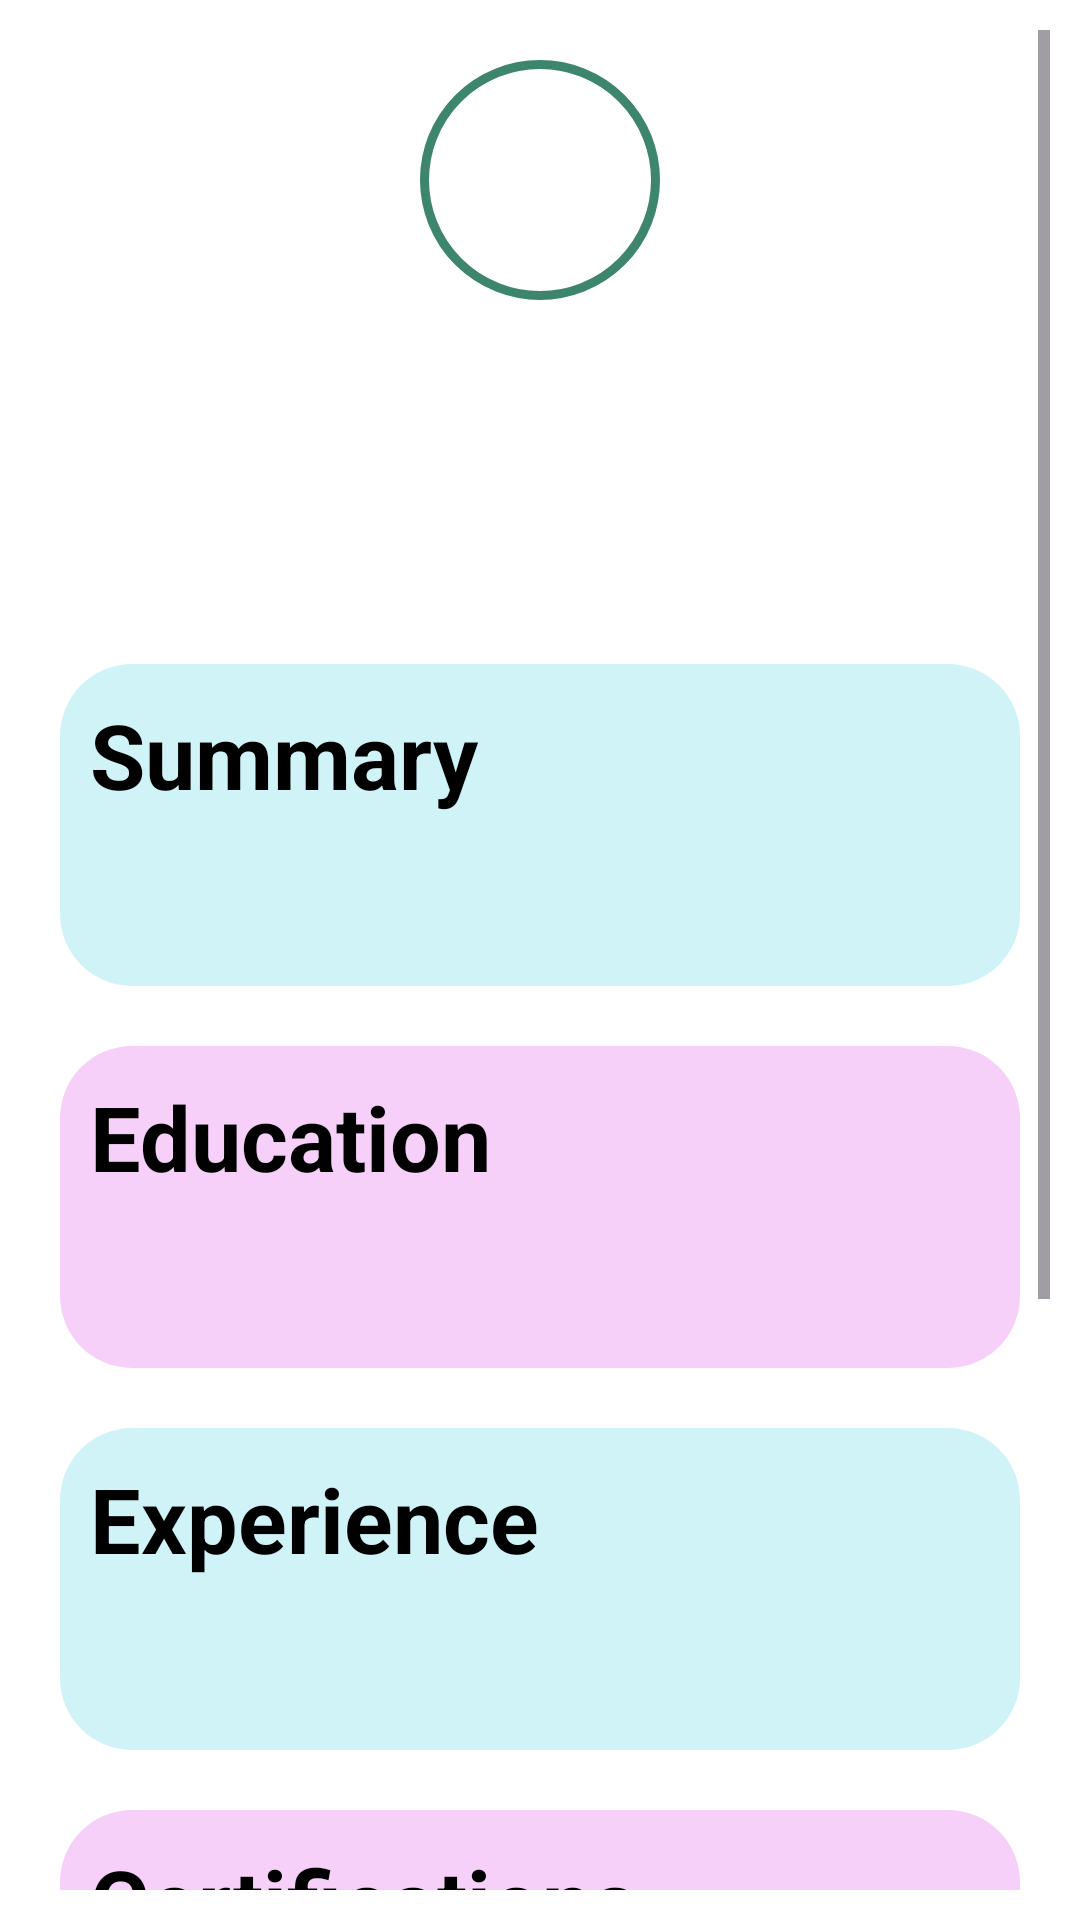

Here is an Android app screen rendered from its layout file. Give the layout XML and the strings, colors and styles it references.
<!-- AndroidManifest.xml: application theme Theme.CV_Builder -->
<!-- res/layout/activity_preview.xml -->
<?xml version="1.0" encoding="utf-8"?>
<ScrollView xmlns:android="http://schemas.android.com/apk/res/android"
    xmlns:app="http://schemas.android.com/apk/res-auto"
    xmlns:tools="http://schemas.android.com/tools"
    android:id="@+id/main"
    android:layout_width="match_parent"
    android:layout_height="match_parent"
    android:background="@color/white"
    android:padding="10dp"
    tools:context=".preview">
    <RelativeLayout
        android:layout_width="match_parent"
        android:layout_height="match_parent">
    <LinearLayout
        android:layout_width="match_parent"
        android:layout_height="match_parent"
        android:orientation="vertical"
        >
        <RelativeLayout
            android:layout_width="match_parent"
            android:layout_height="wrap_content"
            android:padding="10dp">
            <RelativeLayout
                android:layout_width="match_parent"
                android:layout_height="match_parent"
                >
                <ImageView
                    android:id="@+id/profilepic"
                    android:layout_width="80dp"
                    android:layout_centerInParent="true"
                    android:layout_height="80dp"
                    android:layout_gravity="center"
                    android:background="@drawable/image_border"
                    android:scaleType="centerCrop"
                    android:src="@drawable/splash_logo">

                </ImageView>
            </RelativeLayout>



            <TextView

                android:id="@+id/usernamePrev"
                android:layout_width="match_parent"
                android:textAlignment="center"
                android:layout_height="wrap_content"
                android:textStyle="bold"
                android:textColor="@color/option_text"
                android:textSize="20sp"
                android:layout_marginTop="80dp"

                />

            <LinearLayout


                android:layout_width="match_parent"
                android:layout_height="wrap_content"
                android:layout_marginTop="116dp"
                android:orientation="vertical">


                <TextView
                    android:id="@+id/emailPrev"
                    android:layout_width="wrap_content"
                    android:layout_height="wrap_content"
                    android:layout_gravity="center"
                    android:textColor="@color/option_text"
                    android:textSize="16sp"
                    android:textAlignment="center"

                     />
                <TextView
                    android:id="@+id/numPrev"
                    android:layout_marginTop="2dp"
                    android:layout_width="wrap_content"
                    android:layout_height="wrap_content"
                    android:layout_gravity="center"
                    android:textColor="@color/option_text"
                    android:textSize="16sp"
                    android:textAlignment="center"

                    />


            </LinearLayout>



        </RelativeLayout>


        <LinearLayout
            android:layout_width="match_parent"
            android:layout_height="wrap_content"
            android:orientation="vertical"
            android:padding="10dp">
            <LinearLayout
                android:id="@+id/summaryLayout"
                android:layout_width="match_parent"
                android:layout_height="wrap_content"
                android:layout_marginTop="20dp"
                android:orientation="vertical"
                android:padding="10dp"

                android:background="@drawable/bgrnd"
                >
                <TextView
                    android:layout_width="match_parent"
                    android:layout_height="match_parent"
                    android:text="Summary"
                    android:textColor="@color/black"
                    android:textStyle="bold"
                    android:textSize="30sp">


                </TextView>

                <TextView
                    android:id="@+id/summaryTextPrev"
                    android:layout_width="match_parent"
                    android:layout_height="match_parent"
                    android:textColor="@color/black"
                    android:layout_marginTop="10dp"
                    android:layout_marginBottom="10dp"
                    android:textSize="20sp">
                </TextView>
            </LinearLayout>

            <LinearLayout
                android:id="@+id/educationLayout"
                android:layout_width="match_parent"
                android:layout_height="wrap_content"
                android:layout_marginTop="20dp"
                android:orientation="vertical"

                android:padding="10dp"

                android:background="@drawable/bgrnd2"
                >
                <TextView
                    android:layout_width="match_parent"
                    android:layout_height="match_parent"
                    android:text="Education"
                    android:textColor="@color/black"
                    android:textStyle="bold"
                    android:textSize="30sp">


                </TextView>

                <TextView
                    android:id="@+id/educationTextPrev"
                    android:layout_width="match_parent"
                    android:layout_height="match_parent"
                    android:textColor="@color/black"
                    android:layout_marginTop="10dp"
                    android:layout_marginBottom="10dp"
                    android:textSize="20sp">
                </TextView>
            </LinearLayout>

            <LinearLayout
                android:id="@+id/experienceLayout"
                android:layout_width="match_parent"
                android:layout_height="wrap_content"
                android:layout_marginTop="20dp"
                android:orientation="vertical"
                android:padding="10dp"

                android:background="@drawable/bgrnd"
                >
                <TextView
                    android:layout_width="match_parent"
                    android:layout_height="match_parent"
                    android:text="Experience"
                    android:textColor="@color/black"
                    android:textStyle="bold"
                    android:textSize="30sp">


                </TextView>

                <TextView
                    android:id="@+id/experienceTextPrev"
                    android:layout_width="match_parent"
                    android:layout_height="match_parent"
                    android:textColor="@color/black"
                    android:layout_marginTop="10dp"
                    android:layout_marginBottom="10dp"
                    android:textSize="20sp">
                </TextView>
            </LinearLayout>

            <LinearLayout
                android:id="@+id/certificationLayout"
                android:layout_width="match_parent"
                android:layout_height="wrap_content"
                android:layout_marginTop="20dp"
                android:orientation="vertical"
                android:padding="10dp"

                android:background="@drawable/bgrnd2"
                >
                <TextView
                    android:layout_width="match_parent"
                    android:layout_height="match_parent"
                    android:text="Certifications"
                    android:textColor="@color/black"
                    android:textStyle="bold"
                    android:textSize="30sp">


                </TextView>

                <TextView
                    android:id="@+id/certificationTextPrev"
                    android:layout_width="match_parent"
                    android:layout_height="match_parent"
                    android:layout_marginTop="10dp"
                    android:layout_marginBottom="10dp"
                    android:textColor="@color/black"
                    android:textSize="20sp">
                </TextView>
            </LinearLayout>

            <LinearLayout
                android:id="@+id/referenceLayout"
                android:layout_width="match_parent"
                android:layout_height="wrap_content"
                android:layout_marginTop="20dp"
                android:orientation="vertical"
                android:padding="10dp"

                android:background="@drawable/bgrnd"
                >
                <TextView
                    android:layout_width="match_parent"
                    android:layout_height="match_parent"
                    android:text="References"
                    android:textColor="@color/black"
                    android:textStyle="bold"
                    android:textSize="30sp">


                </TextView>

                <TextView
                    android:id="@+id/referenceTextPrev"
                    android:layout_width="match_parent"
                    android:layout_height="match_parent"
                    android:layout_marginTop="10dp"
                    android:layout_marginBottom="10dp"
                    android:textColor="@color/black"
                    android:textSize="20dp">
                </TextView>
            </LinearLayout>

            </LinearLayout>

            <LinearLayout
                android:layout_width="match_parent"
                android:layout_height="wrap_content"
                android:orientation="horizontal"

                >
                <RelativeLayout
                    android:layout_width="wrap_content"
                    android:layout_height="match_parent"


                    >
                    <Button
                        android:id="@+id/homePrev"
                        android:layout_width="150dp"
                        android:layout_height="50dp"
                        android:text="Home"
                        android:onClick="goHomePrev"
                        android:textSize="20sp"
                        android:backgroundTint="@color/main_bg"
                        android:layout_alignParentStart="true"
                        android:layout_alignParentTop="true"
                        android:layout_alignParentBottom="true"
                        android:layout_marginStart="10dp"
                        android:layout_margin="20dp"
                        >

                    </Button>
                </RelativeLayout>

                <RelativeLayout
                    android:layout_width="wrap_content"
                    android:layout_height="match_parent"
                    >

                    <Button
                        android:id="@+id/sharePrev"
                        android:layout_width="150dp"
                        android:layout_height="50dp"
                        android:text="Share"
                        android:textSize="20sp"
                        android:backgroundTint="@color/main_bg"
                        android:layout_alignParentEnd="true"
                        android:layout_alignParentBottom="true"
                        android:layout_alignParentTop="true"
                        android:layout_margin="20dp">

                    </Button>
                </RelativeLayout>



            </LinearLayout>

        </LinearLayout>




    </RelativeLayout>
    </ScrollView>
<!-- resources referenced by this layout -->
<resources>
  <color name="black">#FF000000</color>
  <color name="main_bg">#3D856D</color>
  <color name="option_text">#444445</color>
  <color name="white">#FFFFFFFF</color>
  <!-- drawable bgrnd (drawable) -->
  <?xml version="1.0" encoding="UTF-8"?>
  <shape xmlns:android="http://schemas.android.com/apk/res/android" android:id="@+id/listview_background_shape">
      <padding android:left="2dp"
          android:top="2dp"
          android:right="2dp"
          android:bottom="2dp" />
      <corners android:radius="24dp" />
      <solid android:color="#9AB1ECF4" />
  </shape>
  <!-- drawable bgrnd2 (drawable) -->
  <?xml version="1.0" encoding="UTF-8"?>
  <shape xmlns:android="http://schemas.android.com/apk/res/android" android:id="@+id/listview_background_shape">
      <padding android:left="2dp"
          android:top="2dp"
          android:right="2dp"
          android:bottom="2dp" />
      <corners android:radius="24dp" />
      <solid android:color="#9AF1B1F4" />
  </shape>
  <!-- drawable image_border (drawable) -->
  <?xml version="1.0" encoding="utf-8"?>
  <shape xmlns:android="http://schemas.android.com/apk/res/android"
      android:shape="oval">
  
      <solid android:color="@android:color/transparent"/> 
  
      <stroke
          android:width="3dp"
          android:color="@color/main_bg"/> 
  
      <padding
          android:left="5dp"
          android:top="5dp"
          android:right="5dp"
          android:bottom="5dp"/>
  </shape>
  <style name="Theme.CV_Builder" parent="Base.Theme.CV_Builder" />
  <style name="Base.Theme.CV_Builder" parent="Theme.Material3.DayNight.NoActionBar">
          
          
          <item name="android:fontFamily">sans-serif</item>
      </style>
</resources>
